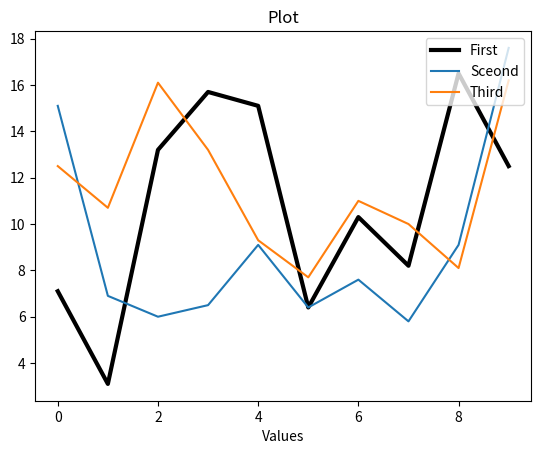

This figure's Python source:
import matplotlib.pyplot as plt
import numpy as np
import pandas as pd
# 模拟数据
n = 10
# 随机均值为0 方差2 的数据
s1 = np.round(np.abs(np.random.normal(10, 3,  n)), decimals=1)
s2 = np.round(np.abs(np.random.normal(10, 3,  n)), decimals=1)
s3 = np.round(np.abs(np.random.normal(10, 3,  n)), decimals=1)
data = pd.DataFrame()
data['fir'] = s1
data['sec'] = s2
data['thi'] = s3
num_cols = ["fir", "sec", "thi"]
# print(data)

# fig=plt.figure(figsize=(3,3))
# ax = fig.add_subplot(1,1,1)

fig, ax = plt.subplots()
# c 指定颜色 linewidth指定线条宽度
ax.plot(data["fir"], label='First', c=(0/255, 0/255, 0/255), linewidth=3)
ax.plot(data['sec'], label='Sceond')
ax.plot(data['thi'], label='Third')
plt.xlabel('Values')
plt.title('Plot')
ax.legend(loc='upper right')
plt.show()
